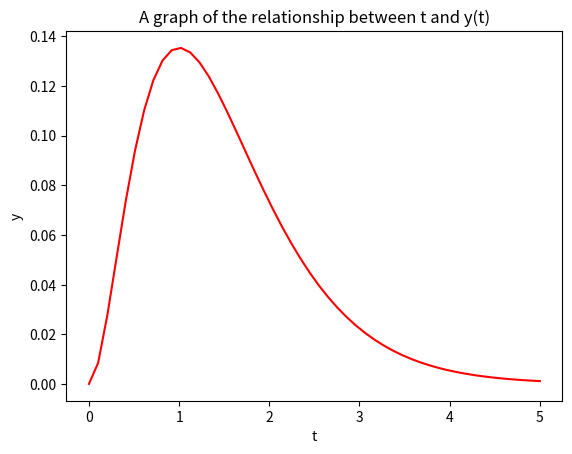

This chart was generated by the following Python code:
#!/usr/bin/env python3
# -*- coding: utf-8 -*-
"""
Created on Tue Jan 31 13:27:48 2023

@author: henryhutchings
"""
import numpy as np
import math
import matplotlib.pyplot as plt

t = np.linspace(0,5,50)

y = []

print(len(t))
"print(t)"

for i in t:
    output = (i**2)*math.exp(-2*i)
    y.append(output)
    if output == max(y):
        maxt = i
    else:
        continue

print(max(y))
print(maxt)


plt.plot(t,y, color = 'red')
plt.xlabel('t')
plt.ylabel('y')
plt.title('A graph of the relationship between t and y(t)')
plt.show()



